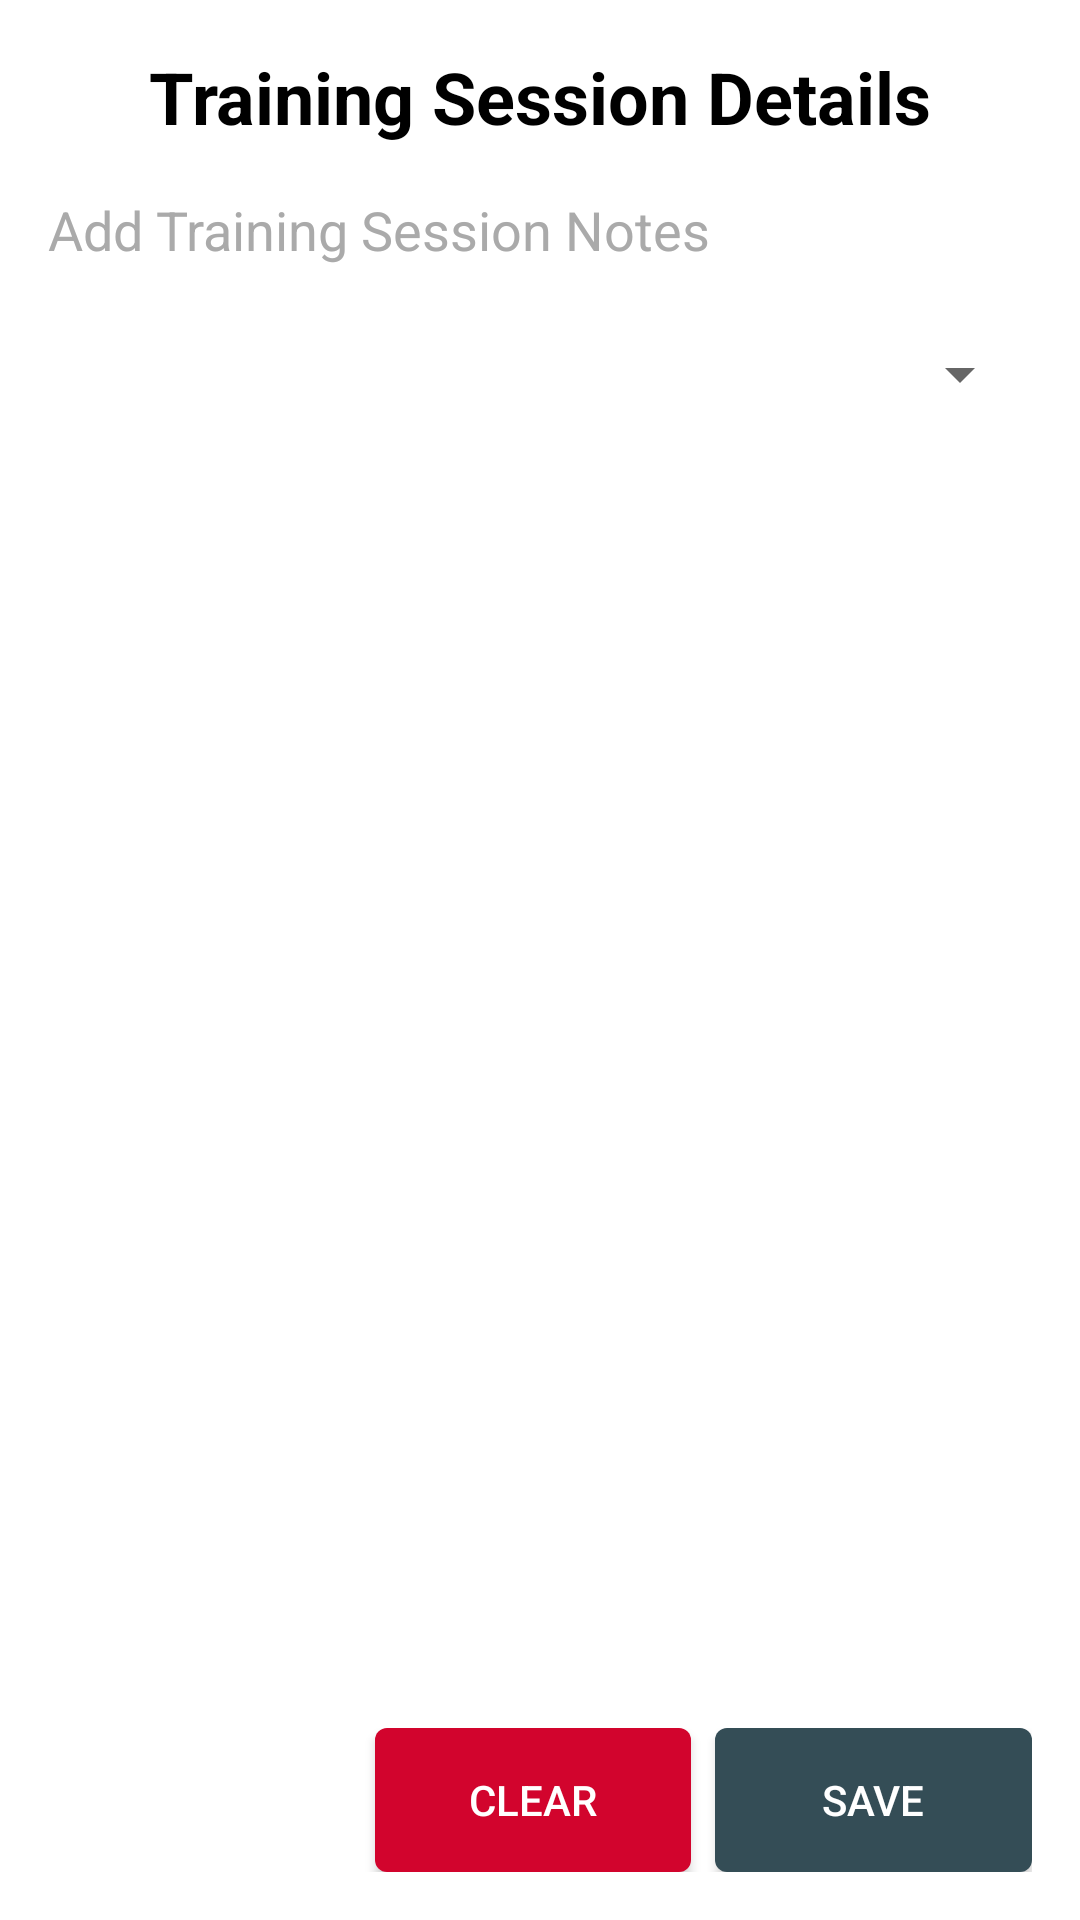

Reconstruct the res/layout file that produces this screen, plus the resources it refers to.
<!-- AndroidManifest.xml: application theme AppTheme -->
<!-- res/layout/popup_calendar_logging.xml -->
<?xml version="1.0" encoding="utf-8"?>
<LinearLayout xmlns:android="http://schemas.android.com/apk/res/android"
    android:layout_width="match_parent"
    android:layout_height="match_parent"
    android:orientation="vertical"
    android:padding="16dp"
    android:background="@android:color/white">

    <TextView
        android:id="@+id/tvPopupTitle"
        android:layout_width="match_parent"
        android:layout_height="wrap_content"
        android:text="Training Session Details"
        android:textSize="24sp"
        android:textStyle="bold"
        android:gravity="center"
        android:paddingBottom="16dp"
        android:textColor="@android:color/black" />

    <EditText
        android:id="@+id/editTextNotes"
        android:layout_width="match_parent"
        android:layout_height="wrap_content"
        android:hint="Add Training Session Notes"
        android:inputType="text"
        android:background="@null"
        android:gravity="start"
        android:paddingBottom="8dp"
        android:layout_marginBottom="16dp"
        android:textColorHint="@android:color/darker_gray"
        android:textColor="@android:color/black"
        android:backgroundTint="@android:color/darker_gray" />

    <Spinner
        android:id="@+id/spinnerTrainingDays"
        android:layout_width="match_parent"
        android:layout_height="wrap_content"
        android:layout_marginBottom="16dp" />

    <androidx.recyclerview.widget.RecyclerView
        android:id="@+id/rvWorkouts"
        android:layout_width="match_parent"
        android:layout_height="0dp"
        android:layout_weight="1"
        android:layout_marginTop="16dp"/>

    <LinearLayout
        android:layout_width="match_parent"
        android:layout_height="wrap_content"
        android:orientation="horizontal"
        android:gravity="end"
        android:layout_marginTop="16dp"
        android:weightSum="1">

        <Button
            android:id="@+id/buttonClear"
            android:layout_width="0dp"
            android:layout_height="wrap_content"
            android:layout_weight="0.33"
            android:text="Clear"
            android:background="@drawable/button_background_clear"
            android:textColor="@android:color/white"
            android:layout_marginEnd="8dp" />

        <Button
            android:id="@+id/buttonSave"
            android:layout_width="0dp"
            android:layout_height="wrap_content"
            android:layout_weight="0.33"
            android:text="Save"
            android:background="@drawable/button_background_save"
            android:textColor="@android:color/white" />
    </LinearLayout>
</LinearLayout>
<!-- resources referenced by this layout -->
<resources>
  <!-- drawable button_background_clear (drawable) -->
  <?xml version="1.0" encoding="utf-8"?>
  <shape xmlns:android="http://schemas.android.com/apk/res/android">
      <solid android:color="#D2042D" />
      <corners android:radius="4dp" />
      <padding android:left="10dp" android:top="5dp" android:right="10dp" android:bottom="5dp" />
  </shape>
  <!-- drawable button_background_save (drawable) -->
  <?xml version="1.0" encoding="utf-8"?>
  <shape xmlns:android="http://schemas.android.com/apk/res/android">
      <solid android:color="#344d56" />
      <corners android:radius="4dp" />
      <padding android:left="10dp" android:top="5dp" android:right="10dp" android:bottom="5dp" />
  </shape>
  <style name="AppTheme" parent="Theme.AppCompat.Light.DarkActionBar">
          <item name="colorPrimary">@color/black</item>
          <item name="colorPrimaryDark">@color/black</item>
          <item name="colorAccent">@color/default_accent</item>
          <item name="windowActionBar">false</item>
          <item name="windowNoTitle">true</item>
      </style>
  <color name="black">#FF000000</color>
  <color name="default_accent">#FF4081</color>
</resources>
